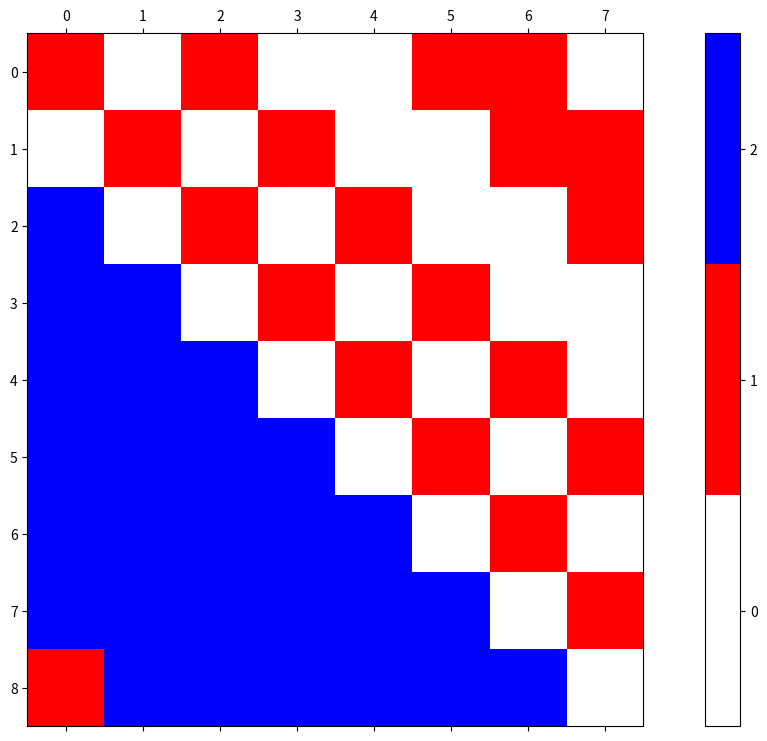

The matplotlib source for this figure:
from random import random
import numpy as np
import matplotlib.pyplot as plt
from matplotlib.colors import ListedColormap
from matplotlib.colors import BoundaryNorm

steps = 8
trimap = ListedColormap(['white', 'red', 'blue'])
data = []

c = round(random()*256)
data0 = [int(b) for b in np.binary_repr(c)]
data.append(np.array(data0))
print(c)
print(data0)

for i in range(steps):
    data0 = np.roll(data0,1)
    b = round(random()*5)
    if b >=3:
        data0[0] = 2
    data.append(data0)


for a in data:
    print(a)

bounds = [0, 1, 2, 3]
norm = BoundaryNorm(bounds, trimap.N)

fig, ax = plt.subplots(figsize=(16,9))
img = ax.matshow(data, cmap=trimap,vmin=np.min(data) - 0.5, vmax=np.max(data) + 0.5)
ax.axis(True)
# make a color bar
plt.colorbar(img, ticks=[0, 1, 2])
plt.show()